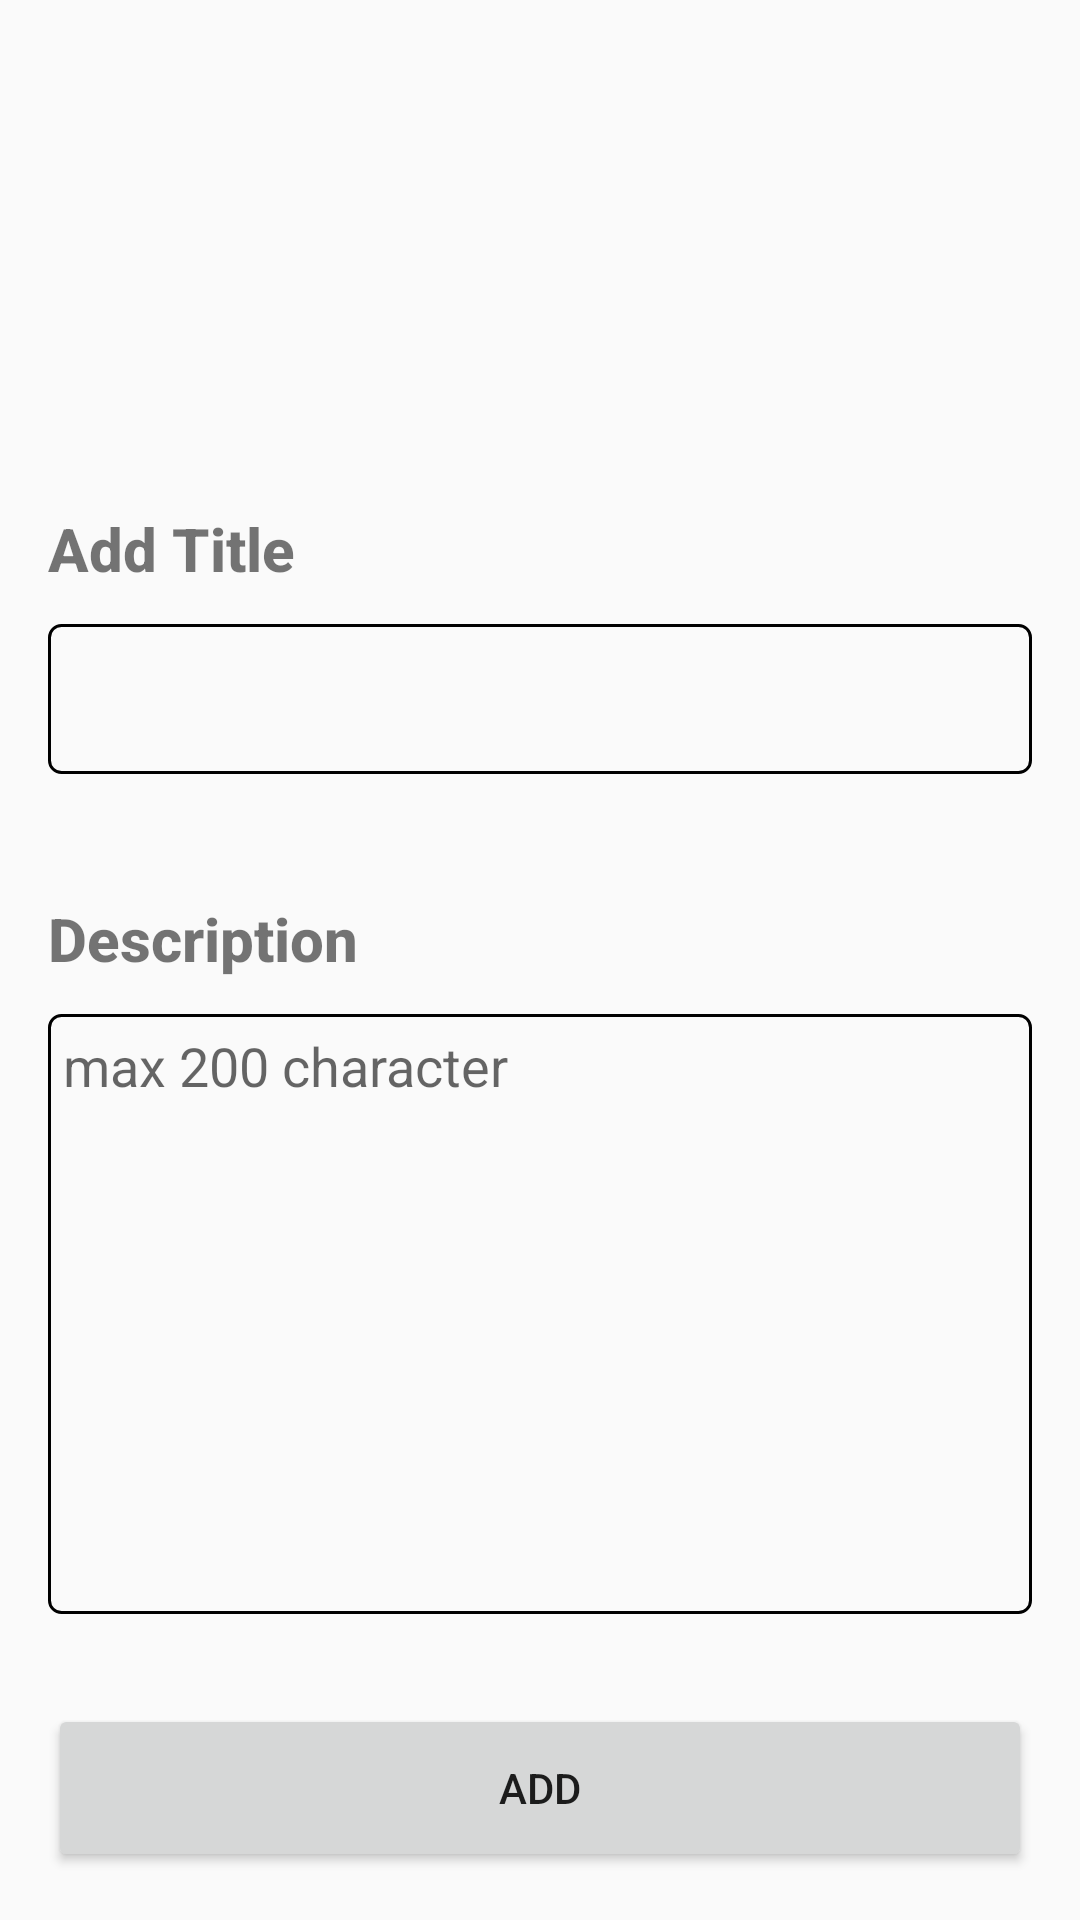

Reconstruct the res/layout file that produces this screen, plus the resources it refers to.
<!-- AndroidManifest.xml: application theme Theme.PestoTask -->
<!-- res/layout/fragment_add_task_bottom_sheet.xml -->
<?xml version="1.0" encoding="utf-8"?>
<androidx.constraintlayout.widget.ConstraintLayout xmlns:android="http://schemas.android.com/apk/res/android"
    xmlns:tools="http://schemas.android.com/tools"
    android:layout_width="match_parent"
    android:layout_height="wrap_content"
    android:padding="16dp"
    android:background="@drawable/bottom_sheet_round_top_bg_white"
    xmlns:app="http://schemas.android.com/apk/res-auto"
    tools:context=".ui.FilterBottomSheet">

    <TextView
        android:id="@+id/tv_text_title"
        android:layout_width="0dp"
        android:layout_height="50dp"
        android:text="Add Title"
        android:gravity="start|center_vertical"
        android:textSize="20dp"
        android:textFontWeight="800"
        app:layout_constraintBottom_toTopOf="@+id/et_title"
        app:layout_constraintStart_toStartOf="parent"
        app:layout_constraintEnd_toEndOf="parent"/>

    <EditText
        android:id="@+id/et_title"
        android:layout_width="0dp"
        android:layout_height="50dp"
        android:text=""
        android:paddingHorizontal="10dp"
        android:layout_marginBottom="30dp"
        android:gravity="start|center_vertical"
        android:background="@drawable/edit_text_bg"
        app:layout_constraintBottom_toTopOf="@id/tv_add_desc"
        app:layout_constraintStart_toStartOf="parent"
        app:layout_constraintEnd_toEndOf="parent"/>


    <TextView
        android:id="@+id/tv_add_desc"
        android:layout_width="0dp"
        android:layout_height="50dp"
        android:text="Description"
        android:gravity="start|center_vertical"
        android:layout_marginTop="20dp"
        android:textFontWeight="800"
        android:textSize="20dp"
        app:layout_constraintBottom_toTopOf="@+id/et_add_desc"
        app:layout_constraintStart_toStartOf="parent"
        app:layout_constraintEnd_toEndOf="parent"/>

    <EditText
        android:id="@+id/et_add_desc"
        android:layout_width="0dp"
        android:layout_height="200dp"
        android:text=""
        android:layout_marginBottom="30dp"
        android:gravity="start"
        android:padding="5dp"
        android:background="@drawable/edit_text_bg"
        android:hint="max 200 character"

        app:layout_constraintBottom_toTopOf="@+id/btn_add"
        app:layout_constraintStart_toStartOf="parent"
        app:layout_constraintEnd_toEndOf="parent"/>

    <Button
        android:id="@+id/btn_add"
        android:layout_width="match_parent"
        android:layout_height="56dp"
        android:text="Add"
        app:layout_constraintBottom_toBottomOf="parent"/>
</androidx.constraintlayout.widget.ConstraintLayout>
<!-- resources referenced by this layout -->
<resources>
  <!-- drawable edit_text_bg (drawable) -->
  <?xml version="1.0" encoding="utf-8"?>
  <shape
      xmlns:android="http://schemas.android.com/apk/res/android"
      android:shape="rectangle">
      <solid
          android:color="@android:color/transparent"/>
  
      <corners
          android:bottomRightRadius="4dp"
          android:bottomLeftRadius="4dp"
          android:topLeftRadius="4dp"
          android:topRightRadius="4dp"/>
      <stroke
          android:color="@color/black"
          android:width="1dp"/>
  </shape>
  <style name="Theme.PestoTask" parent="android:Theme.Material.Light.NoActionBar" />
  <color name="black">#FF000000</color>
</resources>
